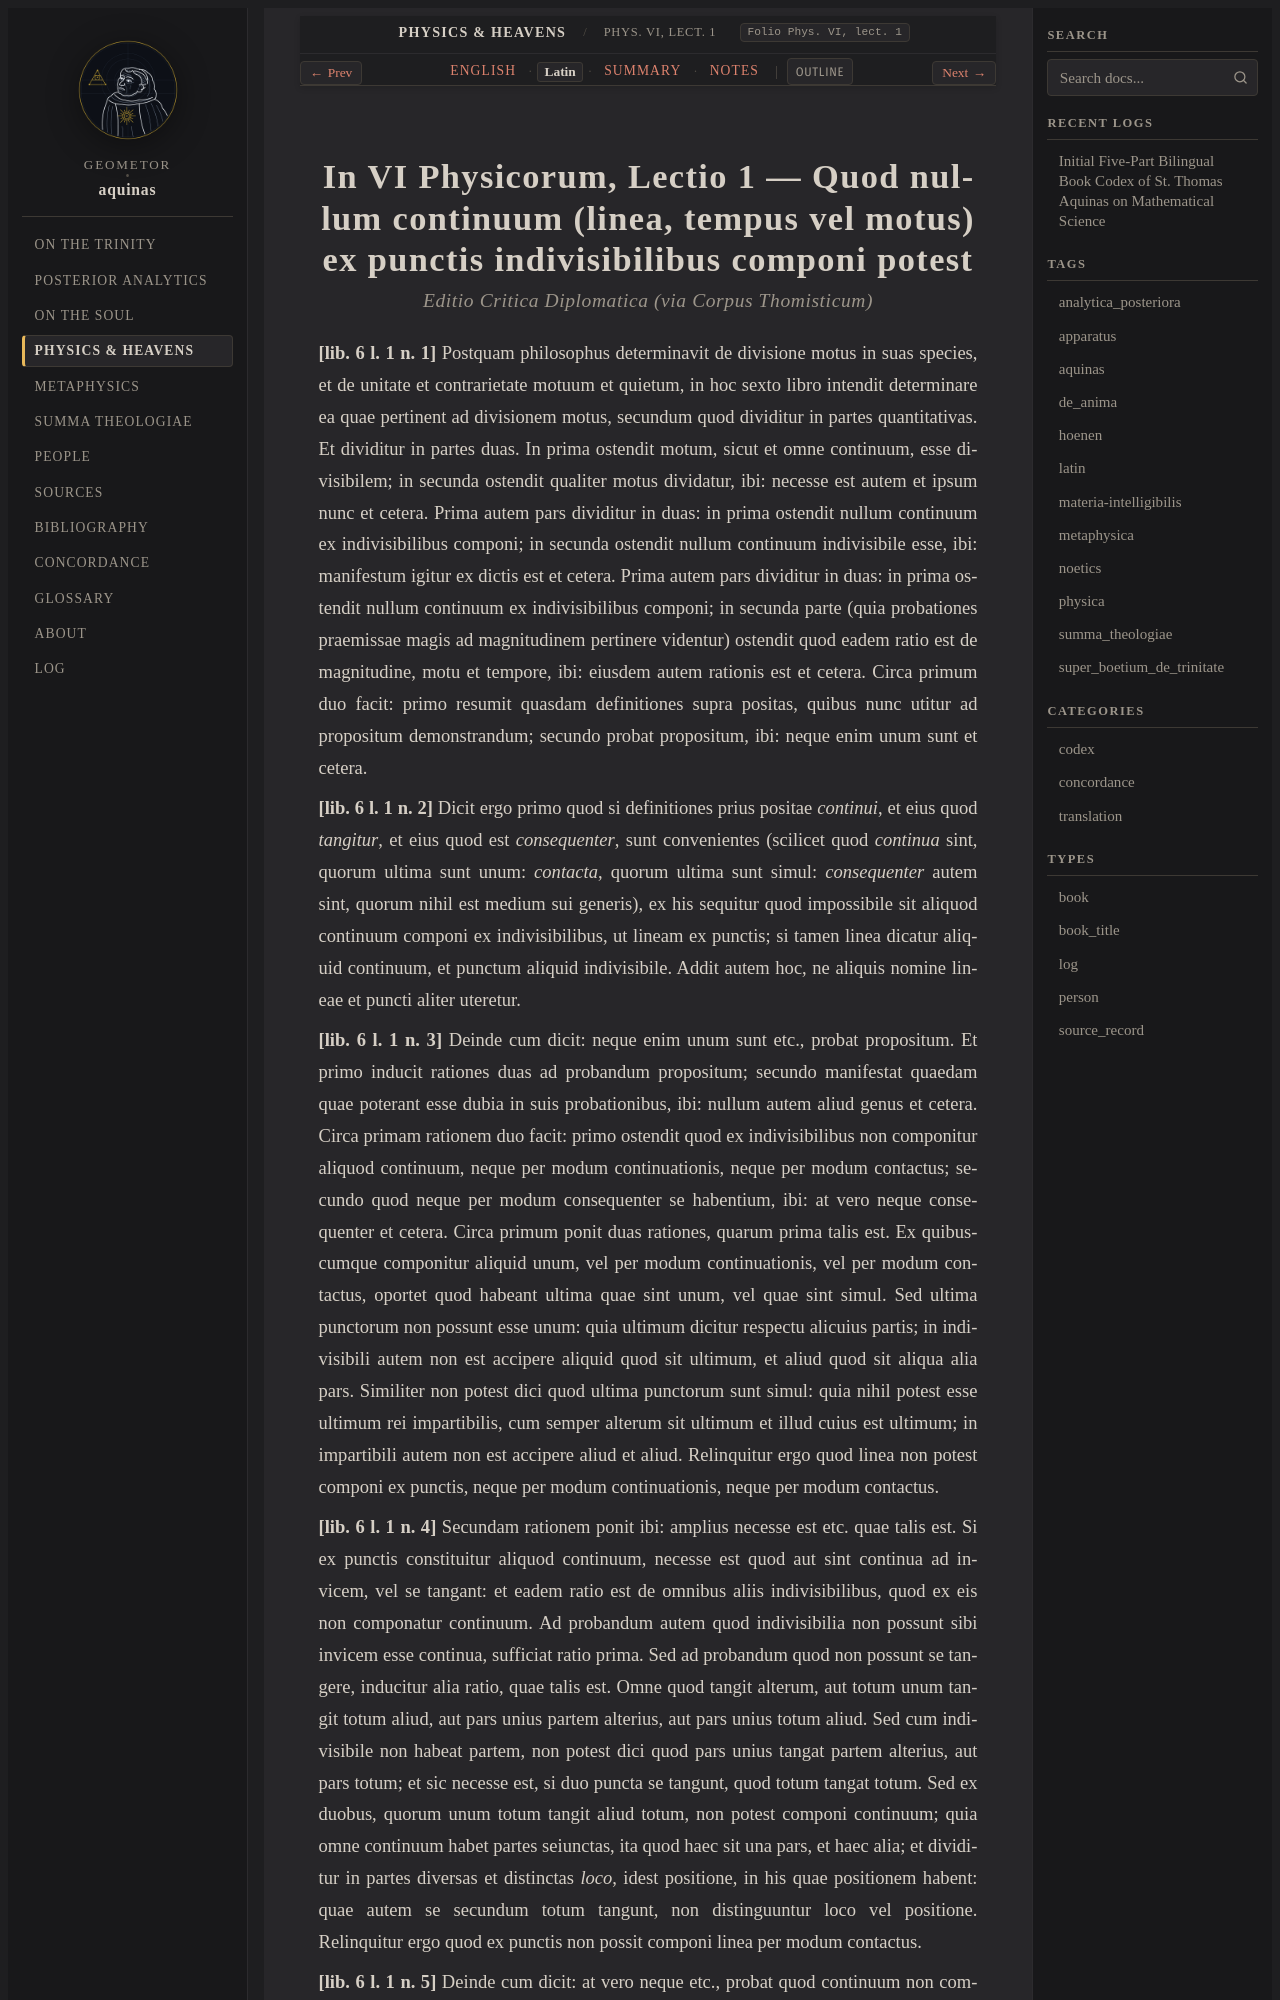

repository: geometor/aquinas · page: physica/lect_04/la.html · generator: sphinx

:order: 4
:canonical_id: Phys. VI, lect. 1
:folio: Phys. VI, lect. 1
:title: Quod nullum continuum (linea, tempus vel motus) ex punctis indivisibilibus componi potest
:tracks: English: index | Latin: la | Summary: summary | Notes: notes

.. _physica-lect_04-la:
.. _physica-s4-la:
.. _pars-4-s4-la:
